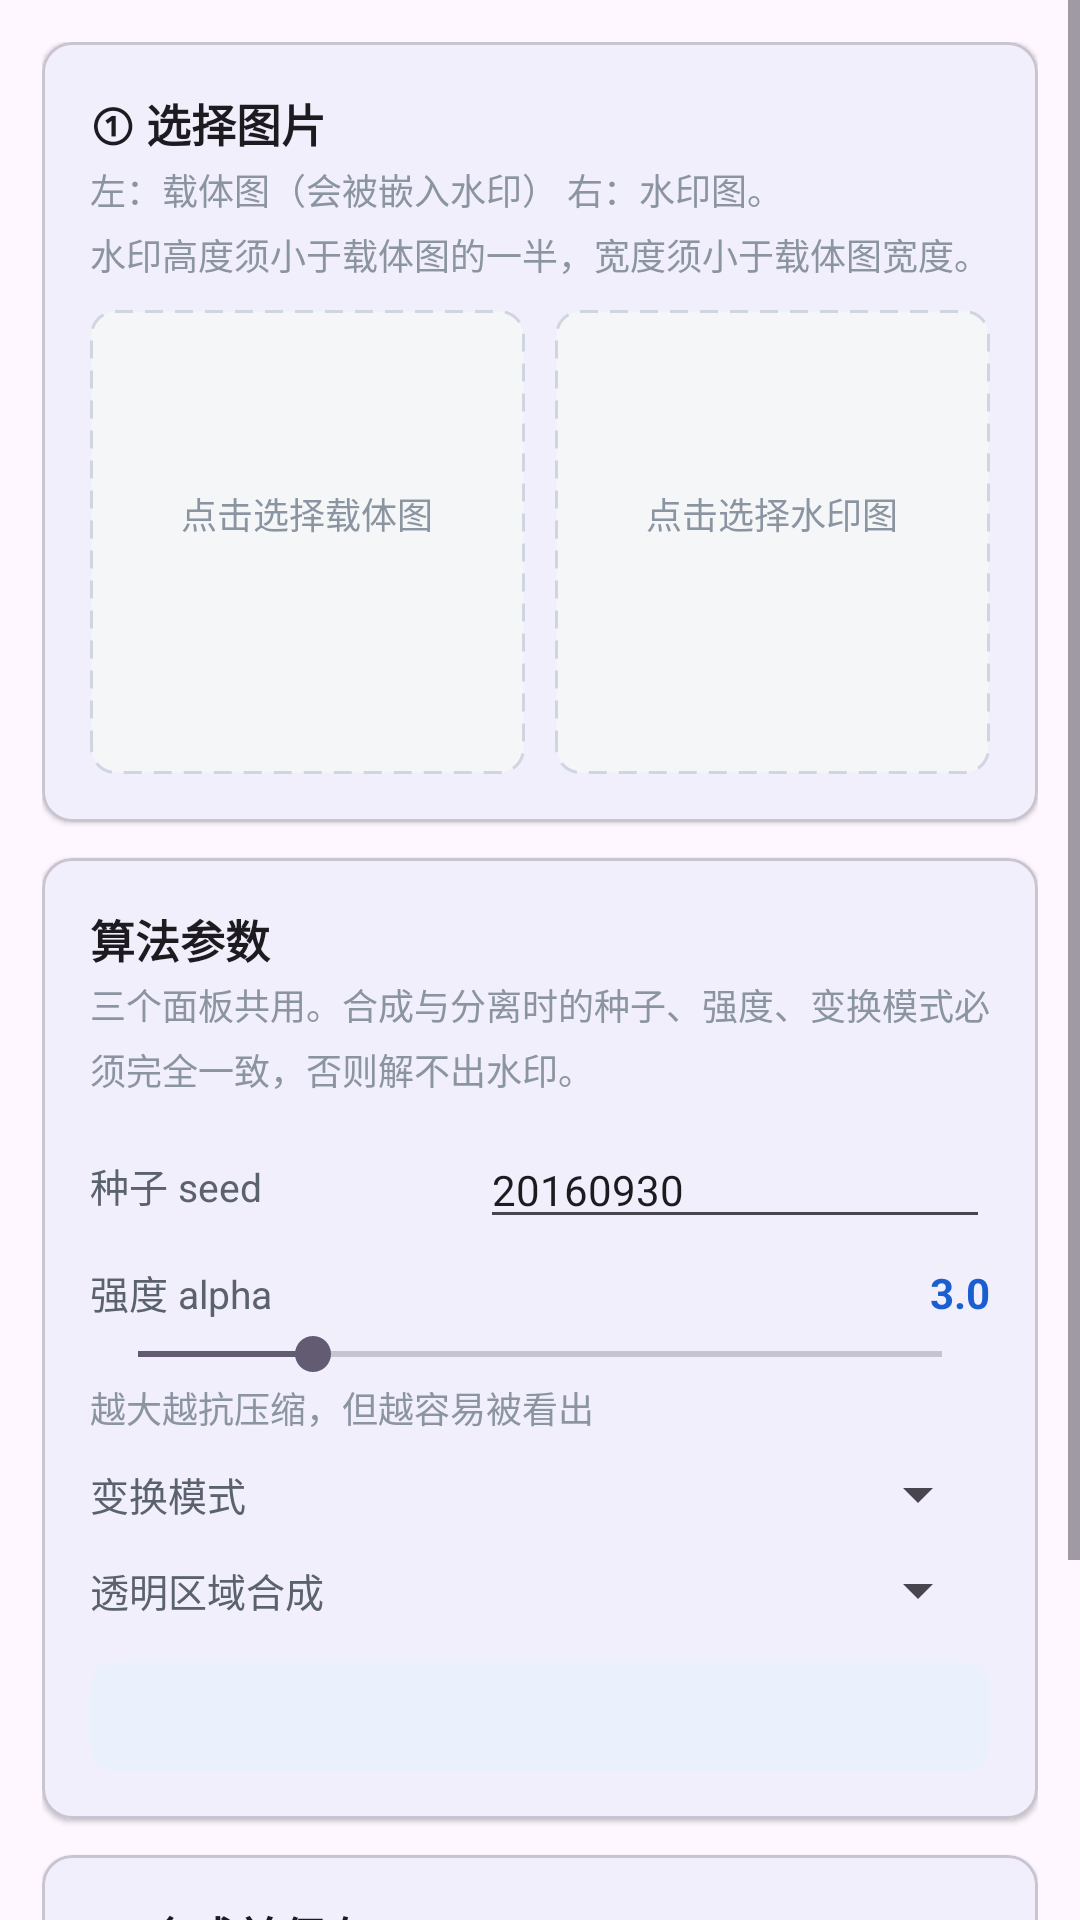

Reconstruct the res/layout file that produces this screen, plus the resources it refers to.
<!-- AndroidManifest.xml: application theme Theme.BlindWatermark -->
<!-- res/layout/fragment_encode.xml -->
<?xml version="1.0" encoding="utf-8"?>
<ScrollView xmlns:android="http://schemas.android.com/apk/res/android"
    xmlns:app="http://schemas.android.com/apk/res-auto"
    xmlns:tools="http://schemas.android.com/tools"
    android:layout_width="match_parent"
    android:layout_height="match_parent"
    android:fillViewport="true">

    <LinearLayout
        android:layout_width="match_parent"
        android:layout_height="wrap_content"
        android:orientation="vertical"
        android:padding="14dp">

        
        <com.google.android.material.card.MaterialCardView
            android:layout_width="match_parent"
            android:layout_height="wrap_content"
            app:cardCornerRadius="10dp"
            app:cardElevation="1dp">

            <LinearLayout
                android:layout_width="match_parent"
                android:layout_height="wrap_content"
                android:orientation="vertical"
                android:padding="16dp">

                <TextView
                    style="@style/CardTitle"
                    android:layout_width="match_parent"
                    android:layout_height="wrap_content"
                    android:text="@string/enc_step1" />

                <TextView
                    style="@style/CardHint"
                    android:layout_width="match_parent"
                    android:layout_height="wrap_content"
                    android:layout_marginTop="2dp"
                    android:text="@string/enc_step1_hint" />

                <LinearLayout
                    android:layout_width="match_parent"
                    android:layout_height="wrap_content"
                    android:layout_marginTop="10dp"
                    android:orientation="horizontal">

                    
                    <LinearLayout
                        android:id="@+id/encImgSlot"
                        android:layout_width="0dp"
                        android:layout_height="wrap_content"
                        android:layout_weight="1"
                        android:background="@drawable/bg_slot"
                        android:clickable="true"
                        android:focusable="true"
                        android:orientation="vertical"
                        android:padding="8dp">

                        <FrameLayout
                            android:layout_width="match_parent"
                            android:layout_height="120dp">

                            <TextView
                                android:id="@+id/encImgHint"
                                android:layout_width="match_parent"
                                android:layout_height="match_parent"
                                android:gravity="center"
                                android:padding="6dp"
                                android:text="@string/enc_pick_img"
                                android:textColor="@color/text_faint"
                                android:textSize="12sp" />

                            <ImageView
                                android:id="@+id/encImgPreview"
                                android:layout_width="match_parent"
                                android:layout_height="match_parent"
                                android:contentDescription="@string/enc_pick_img"
                                android:scaleType="fitCenter"
                                android:visibility="gone" />
                        </FrameLayout>

                        <TextView
                            android:id="@+id/encImgMeta"
                            style="@style/SlotMeta"
                            android:layout_width="match_parent"
                            android:layout_height="wrap_content"
                            tools:text="640 × 480 px" />
                    </LinearLayout>

                    <Space
                        android:layout_width="10dp"
                        android:layout_height="1dp" />

                    
                    <LinearLayout
                        android:id="@+id/encWmSlot"
                        android:layout_width="0dp"
                        android:layout_height="wrap_content"
                        android:layout_weight="1"
                        android:background="@drawable/bg_slot"
                        android:clickable="true"
                        android:focusable="true"
                        android:orientation="vertical"
                        android:padding="8dp">

                        <FrameLayout
                            android:layout_width="match_parent"
                            android:layout_height="120dp">

                            <TextView
                                android:id="@+id/encWmHint"
                                android:layout_width="match_parent"
                                android:layout_height="match_parent"
                                android:gravity="center"
                                android:padding="6dp"
                                android:text="@string/enc_pick_wm"
                                android:textColor="@color/text_faint"
                                android:textSize="12sp" />

                            <ImageView
                                android:id="@+id/encWmPreview"
                                android:layout_width="match_parent"
                                android:layout_height="match_parent"
                                android:contentDescription="@string/enc_pick_wm"
                                android:scaleType="fitCenter"
                                android:visibility="gone" />
                        </FrameLayout>

                        <TextView
                            android:id="@+id/encWmMeta"
                            style="@style/SlotMeta"
                            android:layout_width="match_parent"
                            android:layout_height="wrap_content"
                            tools:text="180 × 84 px" />
                    </LinearLayout>
                </LinearLayout>
            </LinearLayout>
        </com.google.android.material.card.MaterialCardView>

        
        <include
            android:id="@+id/opts"
            layout="@layout/part_options"
            android:layout_width="match_parent"
            android:layout_height="wrap_content"
            android:layout_marginTop="12dp" />

        
        <com.google.android.material.card.MaterialCardView
            android:layout_width="match_parent"
            android:layout_height="wrap_content"
            android:layout_marginTop="12dp"
            app:cardCornerRadius="10dp"
            app:cardElevation="1dp">

            <LinearLayout
                android:layout_width="match_parent"
                android:layout_height="wrap_content"
                android:orientation="vertical"
                android:padding="16dp">

                <TextView
                    style="@style/CardTitle"
                    android:layout_width="match_parent"
                    android:layout_height="wrap_content"
                    android:text="@string/enc_step2" />

                <TextView
                    style="@style/CardHint"
                    android:layout_width="match_parent"
                    android:layout_height="wrap_content"
                    android:layout_marginTop="2dp"
                    android:text="@string/enc_step2_hint" />

                <com.google.android.material.button.MaterialButton
                    android:id="@+id/btnRun"
                    android:layout_width="match_parent"
                    android:layout_height="wrap_content"
                    android:layout_marginTop="12dp"
                    android:text="@string/enc_run" />

                <ProgressBar
                    android:id="@+id/progBar"
                    style="?android:attr/progressBarStyleHorizontal"
                    android:layout_width="match_parent"
                    android:layout_height="6dp"
                    android:layout_marginTop="12dp"
                    android:max="1000"
                    android:visibility="gone"
                    tools:visibility="visible" />

                <TextView
                    android:id="@+id/progText"
                    style="@style/CardHint"
                    android:layout_width="match_parent"
                    android:layout_height="wrap_content"
                    android:layout_marginTop="6dp"
                    android:visibility="gone"
                    tools:text="处理中 45%　已用 1.2 s"
                    tools:visibility="visible" />

                <LinearLayout
                    android:id="@+id/resBox"
                    android:layout_width="match_parent"
                    android:layout_height="wrap_content"
                    android:layout_marginTop="12dp"
                    android:orientation="vertical"
                    android:visibility="gone"
                    tools:visibility="visible">

                    <TextView
                        android:id="@+id/statText"
                        style="@style/StatText"
                        android:layout_width="match_parent"
                        android:layout_height="wrap_content"
                        tools:text="输出尺寸 640×480\nPSNR 40.72 dB\n最大像素偏差 159\nRMS 误差 2.35" />

                    <ImageView
                        android:id="@+id/previewImage"
                        android:layout_width="match_parent"
                        android:layout_height="wrap_content"
                        android:layout_marginTop="10dp"
                        android:adjustViewBounds="true"
                        android:contentDescription="@string/enc_save"
                        android:maxHeight="360dp" />

                    <com.google.android.material.button.MaterialButton
                        android:id="@+id/btnSave"
                        android:layout_width="match_parent"
                        android:layout_height="wrap_content"
                        android:layout_marginTop="10dp"
                        android:text="@string/enc_save" />
                </LinearLayout>
            </LinearLayout>
        </com.google.android.material.card.MaterialCardView>

    </LinearLayout>
</ScrollView>
<!-- res/layout/part_options.xml (included above) -->
<?xml version="1.0" encoding="utf-8"?>
<com.google.android.material.card.MaterialCardView xmlns:android="http://schemas.android.com/apk/res/android"
    xmlns:app="http://schemas.android.com/apk/res-auto"
    android:layout_width="match_parent"
    android:layout_height="wrap_content"
    app:cardCornerRadius="10dp"
    app:cardElevation="1dp">

    <LinearLayout
        android:layout_width="match_parent"
        android:layout_height="wrap_content"
        android:orientation="vertical"
        android:padding="16dp">

        <TextView
            style="@style/CardTitle"
            android:layout_width="match_parent"
            android:layout_height="wrap_content"
            android:text="@string/opt_title" />

        <TextView
            style="@style/CardHint"
            android:layout_width="match_parent"
            android:layout_height="wrap_content"
            android:layout_marginTop="2dp"
            android:text="@string/opt_hint" />

        
        <LinearLayout
            android:layout_width="match_parent"
            android:layout_height="wrap_content"
            android:layout_marginTop="12dp"
            android:gravity="center_vertical"
            android:orientation="horizontal">

            <TextView
                style="@style/FieldLabel"
                android:layout_width="0dp"
                android:layout_height="wrap_content"
                android:layout_weight="1"
                android:text="@string/opt_seed" />

            <EditText
                android:id="@+id/optSeed"
                android:layout_width="170dp"
                android:layout_height="wrap_content"
                android:importantForAutofill="no"
                android:inputType="number"
                android:maxLines="1"
                android:text="20160930"
                android:textSize="14sp" />
        </LinearLayout>

        
        <LinearLayout
            android:layout_width="match_parent"
            android:layout_height="wrap_content"
            android:layout_marginTop="8dp"
            android:orientation="vertical">

            <LinearLayout
                android:layout_width="match_parent"
                android:layout_height="wrap_content"
                android:orientation="horizontal">

                <TextView
                    style="@style/FieldLabel"
                    android:layout_width="0dp"
                    android:layout_height="wrap_content"
                    android:layout_weight="1"
                    android:text="@string/opt_alpha" />

                <TextView
                    android:id="@+id/optAlphaVal"
                    android:layout_width="wrap_content"
                    android:layout_height="wrap_content"
                    android:text="3.0"
                    android:textColor="@color/brand"
                    android:textSize="14sp"
                    android:textStyle="bold" />
            </LinearLayout>

            <SeekBar
                android:id="@+id/optAlpha"
                android:layout_width="match_parent"
                android:layout_height="wrap_content"
                android:layout_marginTop="2dp"
                android:max="23"
                android:progress="5" />

            <TextView
                style="@style/CardHint"
                android:layout_width="match_parent"
                android:layout_height="wrap_content"
                android:text="@string/opt_alpha_tip" />
        </LinearLayout>

        
        <LinearLayout
            android:layout_width="match_parent"
            android:layout_height="wrap_content"
            android:layout_marginTop="8dp"
            android:gravity="center_vertical"
            android:orientation="horizontal">

            <TextView
                style="@style/FieldLabel"
                android:layout_width="0dp"
                android:layout_height="wrap_content"
                android:layout_weight="1"
                android:text="@string/opt_mode" />

            <Spinner
                android:id="@+id/optMode"
                android:layout_width="210dp"
                android:layout_height="wrap_content" />
        </LinearLayout>

        
        <LinearLayout
            android:layout_width="match_parent"
            android:layout_height="wrap_content"
            android:layout_marginTop="8dp"
            android:gravity="center_vertical"
            android:orientation="horizontal">

            <TextView
                style="@style/FieldLabel"
                android:layout_width="0dp"
                android:layout_height="wrap_content"
                android:layout_weight="1"
                android:text="@string/opt_backdrop" />

            <Spinner
                android:id="@+id/optBackdrop"
                android:layout_width="210dp"
                android:layout_height="wrap_content" />
        </LinearLayout>

        <TextView
            android:id="@+id/modeNote"
            android:layout_width="match_parent"
            android:layout_height="wrap_content"
            android:layout_marginTop="12dp"
            android:background="@drawable/bg_note"
            android:lineSpacingMultiplier="1.3"
            android:padding="10dp"
            android:textColor="@color/brand_dark"
            android:textSize="12sp" />

    </LinearLayout>
</com.google.android.material.card.MaterialCardView>
<!-- resources referenced by this layout -->
<resources>
  <color name="brand">#1A5FD0</color>
  <color name="brand_dark">#154FB0</color>
  <color name="text_faint">#8B94A1</color>
  <!-- drawable bg_note (drawable) -->
  <?xml version="1.0" encoding="utf-8"?>
  <shape xmlns:android="http://schemas.android.com/apk/res/android"
      android:shape="rectangle">
      <solid android:color="@color/brand_soft" />
      <corners android:radius="8dp" />
  </shape>
  <!-- drawable bg_slot (drawable) -->
  <?xml version="1.0" encoding="utf-8"?>
  <shape xmlns:android="http://schemas.android.com/apk/res/android"
      android:shape="rectangle">
      <solid android:color="@color/slot_bg" />
      <corners android:radius="8dp" />
      <stroke
          android:width="1dp"
          android:color="@color/slot_line"
          android:dashGap="4dp"
          android:dashWidth="6dp" />
  </shape>
  <string name="enc_pick_img">点击选择载体图</string>
  <string name="enc_pick_wm">点击选择水印图</string>
  <string name="enc_run">开始合成</string>
  <string name="enc_save">保存合成图</string>
  <string name="enc_step1">① 选择图片</string>
  <string name="enc_step1_hint">左：载体图（会被嵌入水印）　右：水印图。\n水印高度须小于载体图的一半，宽度须小于载体图宽度。</string>
  <string name="enc_step2">② 合成并保存</string>
  <string name="enc_step2_hint">水印会被打散后叠加到载体图的频域上，肉眼几乎看不出差别。结果一律以 PNG 无损保存。</string>
  <string name="opt_alpha">强度 alpha</string>
  <string name="opt_alpha_tip">越大越抗压缩，但越容易被看出</string>
  <string name="opt_backdrop">透明区域合成</string>
  <string name="opt_hint">三个面板共用。合成与分离时的种子、强度、变换模式必须完全一致，否则解不出水印。</string>
  <string name="opt_mode">变换模式</string>
  <string name="opt_seed">种子 seed</string>
  <string name="opt_title">算法参数</string>
  <style name="CardHint">
          <item name="android:textSize">12sp</item>
          <item name="android:textColor">@color/text_faint</item>
          <item name="android:lineSpacingMultiplier">1.25</item>
      </style>
  <style name="CardTitle">
          <item name="android:textSize">15sp</item>
          <item name="android:textStyle">bold</item>
          <item name="android:textColor">?attr/colorOnSurface</item>
      </style>
  <style name="FieldLabel">
          <item name="android:textSize">13sp</item>
          <item name="android:textColor">@color/text_dim</item>
      </style>
  <style name="SlotMeta">
          <item name="android:textSize">11sp</item>
          <item name="android:textColor">@color/text_faint</item>
          <item name="android:layout_marginTop">4dp</item>
      </style>
  <style name="StatText">
          <item name="android:textSize">13sp</item>
          <item name="android:textColor">?attr/colorOnSurface</item>
          <item name="android:lineSpacingMultiplier">1.4</item>
      </style>
  <style name="Theme.BlindWatermark" parent="Theme.Material3.DayNight.NoActionBar">
          <item name="colorPrimary">@color/brand</item>
          <item name="colorOnPrimary">@color/white</item>
          <item name="colorPrimaryContainer">@color/brand_soft</item>
          <item name="colorOnPrimaryContainer">@color/brand_dark</item>
      </style>
  <color name="brand_soft">#EAF1FD</color>
  <color name="slot_bg">#F4F6F8</color>
  <color name="slot_line">#CFD6E0</color>
  <color name="text_dim">#5A626E</color>
  <color name="white">#FFFFFF</color>
</resources>
